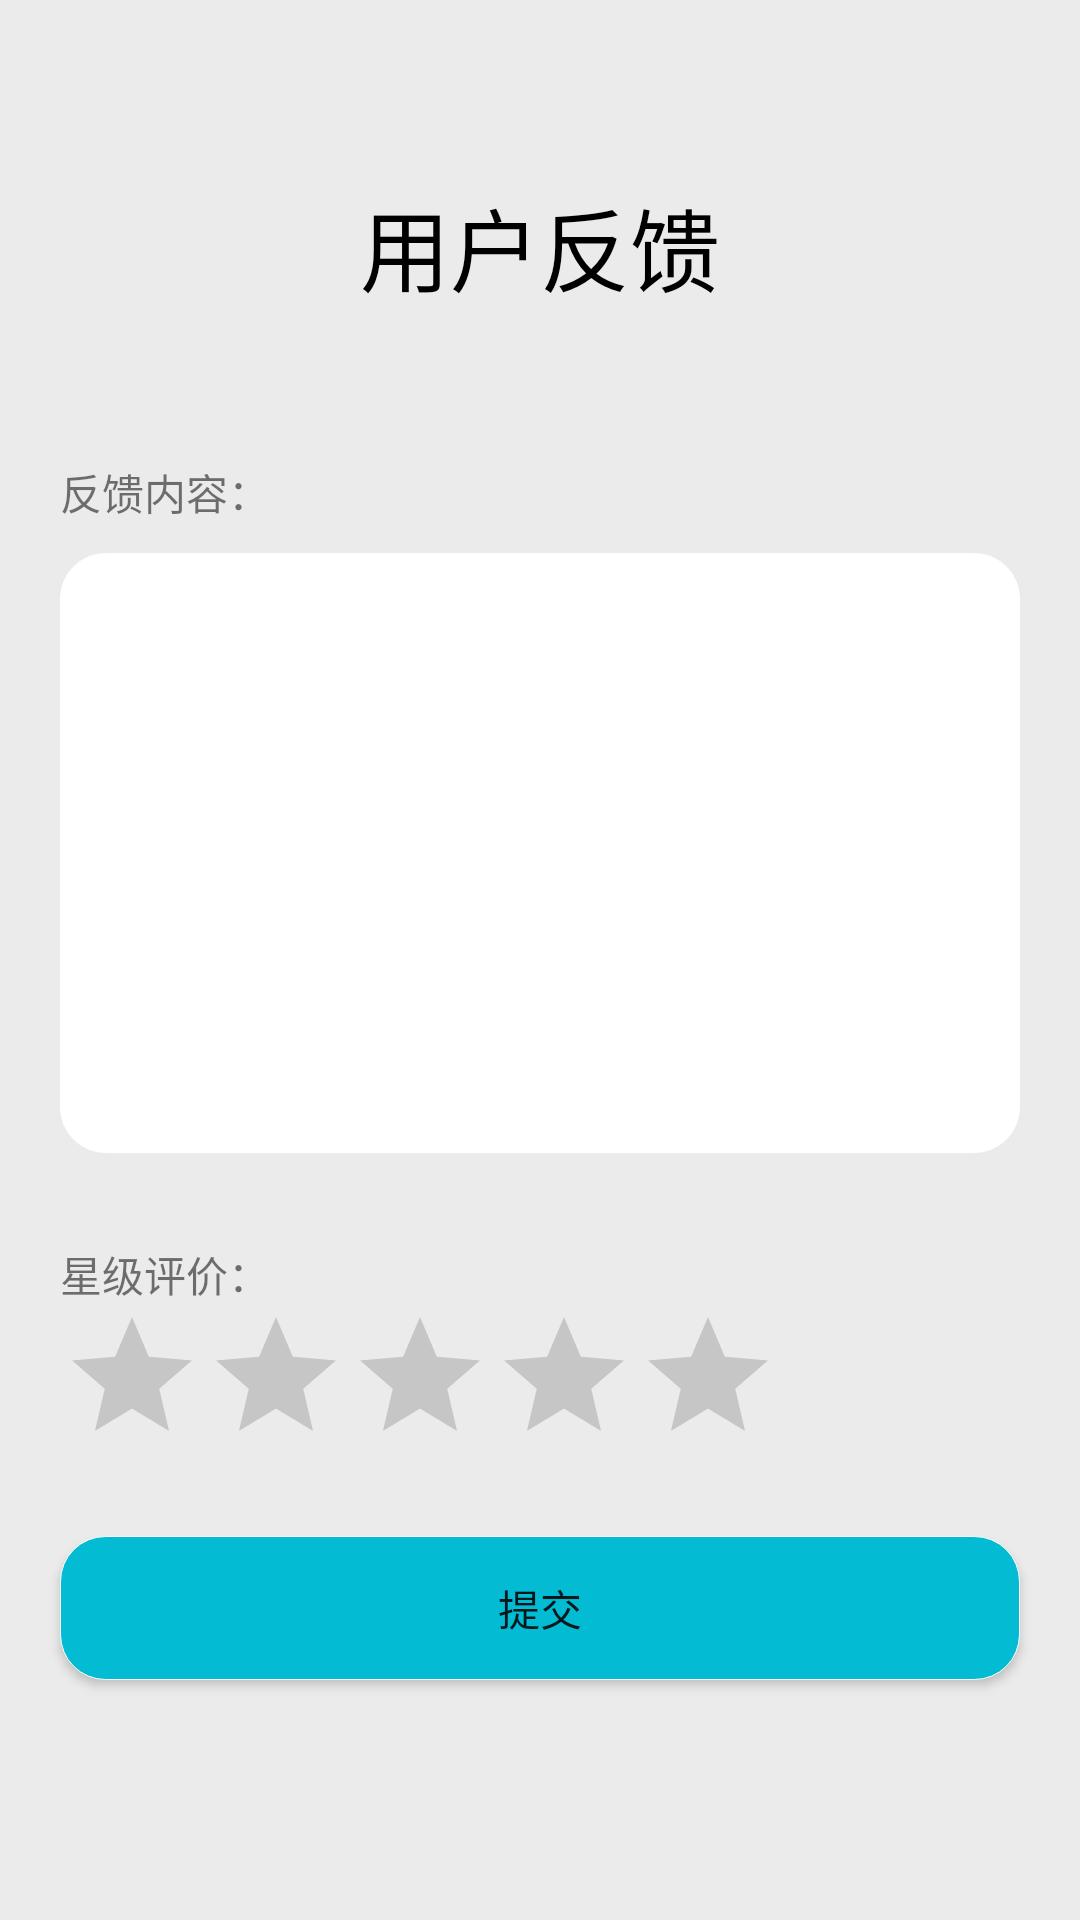

Android layout source for this screen:
<!-- AndroidManifest.xml: application theme Theme.Yunyou -->
<!-- res/layout/activity_feedback.xml -->
<?xml version="1.0" encoding="utf-8"?>
<LinearLayout xmlns:android="http://schemas.android.com/apk/res/android"
    xmlns:tools="http://schemas.android.com/tools"
    android:layout_width="match_parent"
    android:layout_height="match_parent"
    android:background="@color/grey"
    android:orientation="vertical"
    tools:context=".feedbackActivity">

    <TextView
        android:layout_width="match_parent"
        android:layout_height="wrap_content"
        android:text="用户反馈"
        android:textSize="30dp"
        android:textColor="@color/black"
        android:layout_marginTop="60dp"
        android:gravity="center"
        android:layout_marginHorizontal="20dp"/>

    <TextView
        android:layout_width="wrap_content"
        android:layout_height="wrap_content"
        android:text="反馈内容："
        android:layout_marginTop="50dp"
        android:layout_marginHorizontal="20dp"/>

    <EditText
        android:id="@+id/feedback"
        android:layout_width="match_parent"
        android:layout_height="200dp"
        android:layout_marginTop="10dp"
        android:layout_marginHorizontal="20dp"
        android:padding="10dp"
        android:gravity="top"
        android:background="@drawable/shape"/>

    <LinearLayout
        android:layout_width="wrap_content"
        android:layout_height="wrap_content"
        android:orientation="vertical"
        android:layout_marginTop="30dp">

        <TextView
            android:layout_width="wrap_content"
            android:layout_height="wrap_content"
            android:text="星级评价："
            android:layout_marginLeft="20dp"/>

        <RatingBar
            android:id="@+id/ratingBar"
            android:layout_width="wrap_content"
            android:layout_height="wrap_content"
            android:indeterminate="false"
            android:numStars="5"
            android:layout_marginLeft="20dp"
            android:rating="0"
            android:stepSize="0.5"/>

    </LinearLayout>


    <Button
        android:layout_width="match_parent"
        android:layout_height="wrap_content"
        android:layout_marginHorizontal="20dp"
        android:background="@drawable/shapelogin"
        android:layout_marginTop="20dp"
        android:onClick="submit"
        android:text="提交" />

</LinearLayout>
<!-- resources referenced by this layout -->
<resources>
  <color name="black">#FF000000</color>
  <color name="grey"> #ebebeb</color>
  <!-- drawable shape (drawable) -->
  <?xml version="1.0" encoding="utf-8"?>
  <shape xmlns:android="http://schemas.android.com/apk/res/android">
  
          <solid android:color="#FFFFFF"/>
          <stroke
              android:width="0.01dp"
              android:color="#FFFFFF"/>
  
          <corners
              android:bottomLeftRadius="15dp"
              android:bottomRightRadius="15dp"
              android:topLeftRadius="15dp"
              android:topRightRadius="15dp"/>
  
  </shape>
  <!-- drawable shapelogin (drawable) -->
  <?xml version="1.0" encoding="utf-8"?>
  <shape xmlns:android="http://schemas.android.com/apk/res/android">
  
          <solid android:color="#03bcd4"/>
          <stroke
              android:width="0.01dp"
              android:color="#FFFFFF"/>
  
          <corners
              android:bottomLeftRadius="15dp"
              android:bottomRightRadius="15dp"
              android:topLeftRadius="15dp"
              android:topRightRadius="15dp"/>
  
  </shape>
  <style name="Theme.Yunyou" parent="Theme.MaterialComponents.DayNight.DarkActionBar">
          
          <item name="colorPrimary">@color/purple_500</item>
          <item name="colorPrimaryVariant">@color/purple_700</item>
          <item name="colorOnPrimary">@color/white</item>
          
          <item name="colorSecondary">@color/teal_200</item>
          <item name="colorSecondaryVariant">@color/teal_700</item>
          <item name="colorOnSecondary">@color/black</item>
          
          <item name="android:statusBarColor" tools:targetApi="l">?attr/colorPrimaryVariant</item>
          
      </style>
  <color name="purple_500">#FF6200EE</color>
  <color name="purple_700">#FF3700B3</color>
  <color name="white">#FFFFFFFF</color>
  <color name="teal_200">#FF03DAC5</color>
  <color name="teal_700">#FF018786</color>
</resources>
